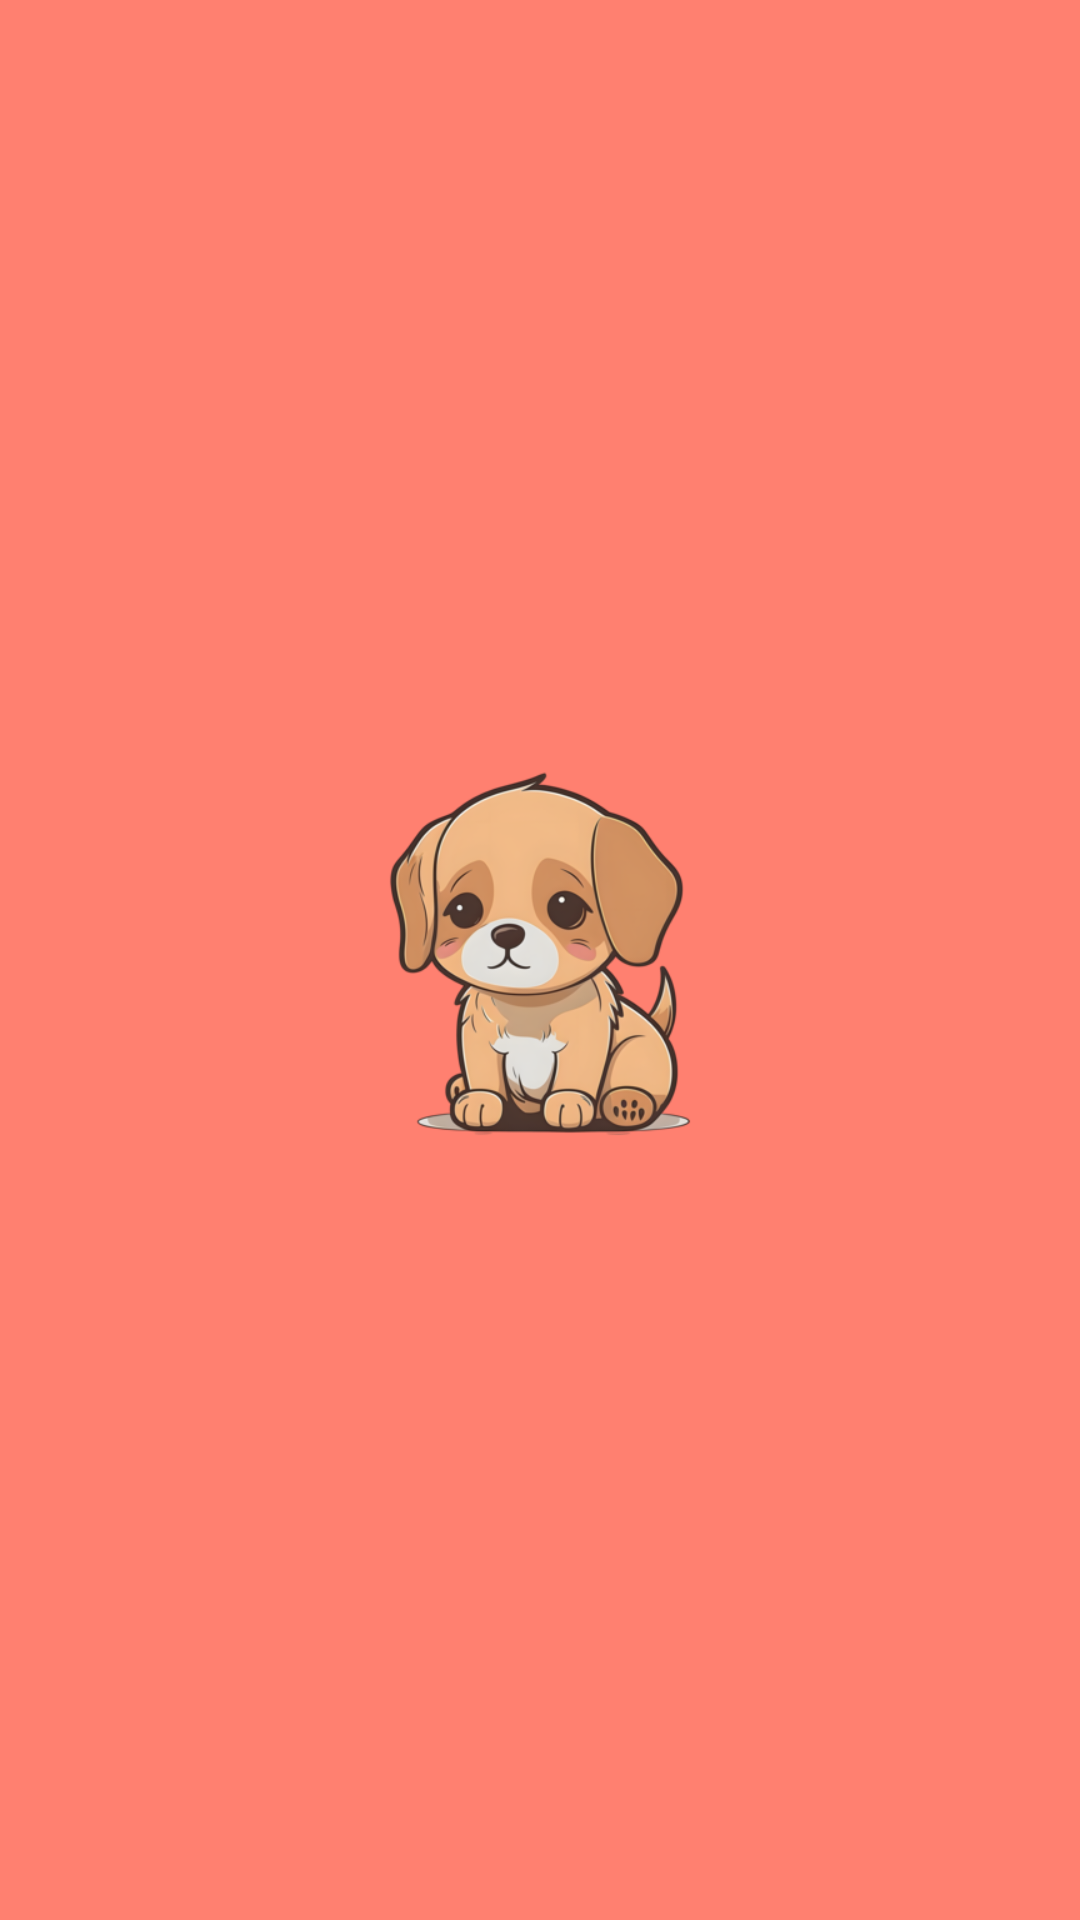

This screen was rendered from an Android layout file. Write that file and the resources it references.
<!-- AndroidManifest.xml: application theme Theme.PetsApp -->
<!-- res/layout/activity_editor.xml -->
<?xml version="1.0" encoding="utf-8"?>
<LinearLayout xmlns:android="http://schemas.android.com/apk/res/android"
    xmlns:tools="http://schemas.android.com/tools"
    android:layout_width="match_parent"
    android:layout_height="match_parent"
    xmlns:app="http://schemas.android.com/apk/res-auto"
    android:orientation="vertical"
    tools:context=".EditorActivity"
    android:background="#FF8070"
    android:gravity="center">

    <ImageView
        android:src="@drawable/dog2"
        android:layout_width="150dp"
        android:layout_height="150dp"
        android:layout_marginBottom="32dp"
        android:layout_marginTop="32dp"/>

    <EditText
        android:id="@+id/edit_pet_name"
        style="@style/EditTextStyle"
        android:hint="Name" />

    <EditText
        android:id="@+id/edit_pet_breed"
        style="@style/EditTextStyle"
        android:hint="Breed" />

    <Spinner
        android:id="@+id/spinner_gender"
        style="@style/EditTextStyle" />

    <EditText
        android:id="@+id/edit_pet_weight"
        style="@style/EditTextStyle"
        android:hint="Weight"
        android:inputType="number"/>

</LinearLayout>
<!-- resources referenced by this layout -->
<resources>
  <!-- drawable dog2: png bitmap (drawable, 96552 bytes) -->
  <style name="Theme.PetsApp" parent="Base.Theme.PetsApp" />
  <style name="Base.Theme.PetsApp" parent="Theme.AppCompat.DayNight.DarkActionBar">
  
          <item name="colorPrimary">@color/colorPrimary</item>
  
          <item name="colorPrimaryDark">@color/colorPrimaryDark</item>
  
          <item name="colorAccent">@color/colorAccent</item>
  
      </style>
  <color name="colorPrimary">#F0514B</color>
  <color name="colorPrimaryDark">#C0403C</color>
  <color name="colorAccent">#F0514B</color>
</resources>
